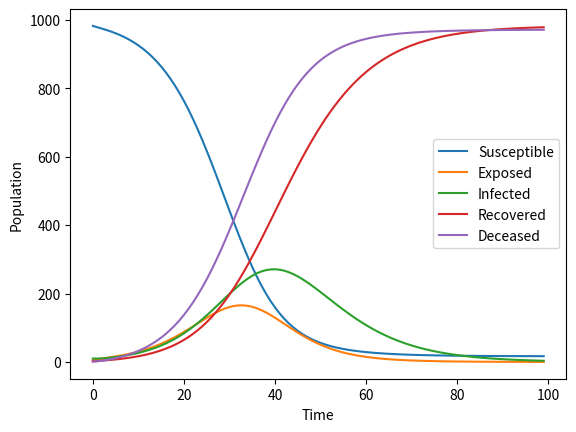

This figure's Python source:
import numpy as np
import matplotlib.pyplot as plt

def SERID(beta, gamma, sigma, N, I0, E0, R0, D0, t_max):
    def dSdt(S, I, E, R, D, beta, gamma, sigma):
        dSdt = -beta * S * I / N
        return dSdt

    def dEdt(S, I, E, R, D, beta, gamma, sigma):
        dEdt = beta * S * I / N - sigma * E
        return dEdt

    def dIdt(S, I, E, R, D, beta, gamma, sigma):
        dIdt = sigma * E - gamma * I
        return dIdt

    def dRdt(S, I, E, R, D, beta, gamma, sigma):
        dRdt = gamma * I
        return dRdt

    def dDdt(S, I, E, R, D, beta, gamma, sigma):
        dDdt = sigma * E
        return dDdt

    S = np.zeros(t_max)
    E = np.zeros(t_max)
    I = np.zeros(t_max)
    R = np.zeros(t_max)
    D = np.zeros(t_max)

    S[0] = N - I0 - E0 - R0 - D0
    E[0] = E0
    I[0] = I0
    R[0] = R0
    D[0] = D0

    for t in range(1, t_max):
        h = 1
        S[t] = S[t-1] + h * dSdt(S[t-1], I[t-1], E[t-1], R[t-1], D[t-1], beta, gamma, sigma)
        E[t] = E[t-1] + h * dEdt(S[t-1], I[t-1], E[t-1], R[t-1], D[t-1], beta, gamma, sigma)
        I[t] = I[t-1] + h * dIdt(S[t-1], I[t-1], E[t-1], R[t-1], D[t-1], beta, gamma, sigma)
        R[t] = R[t-1] + h * dRdt(S[t-1], I[t-1], E[t-1], R[t-1], D[t-1], beta, gamma, sigma)
        D[t] = D[t-1] + h * dDdt(S[t-1], I[t-1], E[t-1], R[t-1], D[t-1], beta, gamma, sigma)

    plt.plot(range(t_max), S, label='Susceptible')
    plt.plot(range(t_max), E, label='Exposed')
    plt.plot(range(t_max), I, label='Infected')
    plt.plot(range(t_max), R, label='Recovered')
    plt.plot(range(t_max), D, label='Deceased')
    plt.xlabel('Time')
    plt.ylabel('Population')
    plt.legend()
    plt.show()


SERID(0.4, 0.1, 0.2, 1000, 10, 5, 2, 1, 100)
